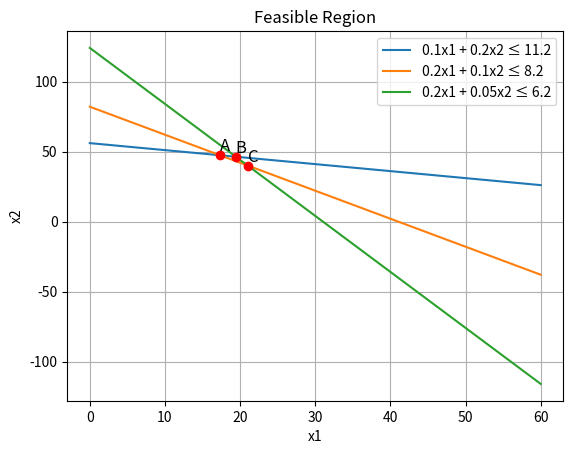

This chart was generated by the following Python code:
import numpy as np
from scipy.optimize import linprog
import matplotlib.pyplot as plt

# Визначення обмежень
A = [[0.1, 0.2], [0.2, 0.1], [0.2, 0.05]]
b = [11.2, 8.2, 6.2]
bounds = [(0, None), (0, None)]

# Розв'язання функції f1(x)
c1 = [-112, -252]
res1 = linprog(c1, A_ub=A, b_ub=b, bounds=bounds, method='highs')

# Розв'язання функції f2(x)
c2 = [-262, -92]
res2 = linprog(c2, A_ub=A, b_ub=b, bounds=bounds, method='highs')

# Побудова графіку обмежень
x1 = np.linspace(0, 60, 400)
x2_1 = (11.2 - 0.1 * x1) / 0.2
x2_2 = (8.2 - 0.2 * x1) / 0.1
x2_3 = (6.2 - 0.2 * x1) / 0.05

# Побудова області, що задовольняє всім обмеженням
plt.plot(x1, x2_1, label='0.1x1 + 0.2x2 ≤ 11.2')
plt.plot(x1, x2_2, label='0.2x1 + 0.1x2 ≤ 8.2')
plt.plot(x1, x2_3, label='0.2x1 + 0.05x2 ≤ 6.2')

# Вершини трикутника
vertices = [(17.333333333333336,47.333333333333336), (19.42857142857143, 46.28571428571428), (21.000000000000004,39.99999999999998)]
labels = ['A', 'B', 'C']

# Позначення вершин на графіку
for i, vertex in enumerate(vertices):
    plt.scatter(vertex[0], vertex[1], color='red', zorder=5)
    plt.text(vertex[0], vertex[1], labels[i], fontsize=12, verticalalignment='bottom')

# Виведення результатів
plt.xlabel('x1')
plt.ylabel('x2')
plt.legend()
plt.grid(True)
plt.title('Feasible Region')
plt.show()

# Виведення результатів розв'язку задачі
print("f1(x) = {:.2f}".format(-res1.fun))
print("x1 = {:.2f}".format(res1.x[0]))
print("x2 = {:.2f}".format(res1.x[1]))
print()
print("f2(x) = {:.2f}".format(-res2.fun))
print("x1 = {:.2f}".format(res2.x[0]))
print("x2 = {:.2f}".format(res2.x[1]))
